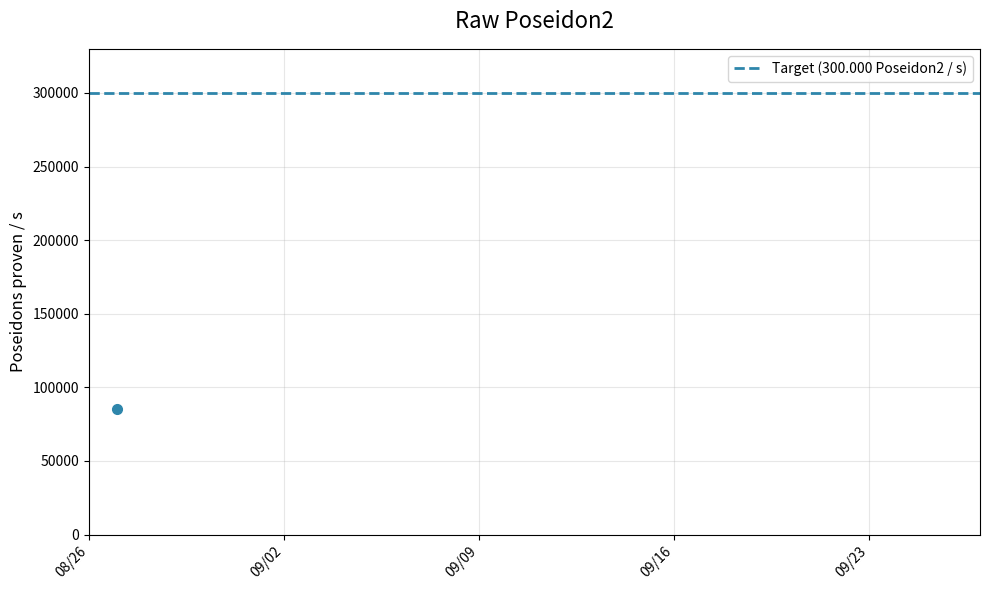

Write the Python code that produced this figure. (Note: this script raises an exception after producing the figure.)
import matplotlib.pyplot as plt
import matplotlib.dates as mdates
from datetime import datetime, timedelta


def create_duration_graph(data, target, target_label, title, y_legend, file):
    dates = []
    values = []

    for day, duration in data:
        dates.append(datetime.strptime(day, '%Y-%m-%d'))
        values.append(duration)

    color = '#2E86AB'

    _, ax = plt.subplots(figsize=(10, 6))
    ax.plot(dates, values, marker='o', linewidth=2,
            markersize=7, color=color)

    min_date = min(dates)
    max_date = max(dates)
    date_range = max_date - min_date
    if date_range < timedelta(days=30):
        max_date = min_date + timedelta(days=30)
    ax.set_xlim(min_date - timedelta(days=1), max_date + timedelta(days=1))

    ax.xaxis.set_major_locator(mdates.WeekdayLocator(interval=1))
    ax.xaxis.set_major_formatter(mdates.DateFormatter('%m/%d'))

    plt.setp(ax.xaxis.get_majorticklabels(), rotation=45, ha='right')

    ax.axhline(y=target, color=color, linestyle='--',
               linewidth=2, label=target_label)

    ax.set_ylabel(y_legend, fontsize=12)
    ax.set_title(title, fontsize=16, pad=15)
    ax.grid(True, alpha=0.3)
    ax.legend()

    ax.set_ylim(0, max(max(values), target) * 1.1)

    plt.tight_layout()
    plt.savefig(f'graphs/{file}.svg', format='svg', bbox_inches='tight')


if __name__ == "__main__":

    create_duration_graph(data=[
        ('2025-08-27', 85000),
    ], target=300_000, target_label="Target (300.000 Poseidon2 / s)", title="Raw Poseidon2", y_legend= "Poseidons proven / s", file = "raw_poseidons")

    create_duration_graph(data=[
        ('2025-08-27', 2.7),
    ], target=0.25, target_label = "Target (0.25 s)", title="Recursive WHIR opening", y_legend= "Proving time (s)", file = "recursive_whir_opening")

    create_duration_graph(data=[
        ('2025-08-27', 14.2),
    ], target=0.5, target_label = "Target (0.5 s)", title="500 XMSS aggregated: proving time", y_legend= "Proving time (s)", file = "xmss_aggregated_time")

    create_duration_graph(data=[
            ('2025-08-27', 14.2 / 0.92),
        ], target=2.0, target_label = "Target (2x)", title="500 XMSS aggregated: zkVM overhead vs raw Poseidons", y_legend= "", file = "xmss_aggregated_overhead")
